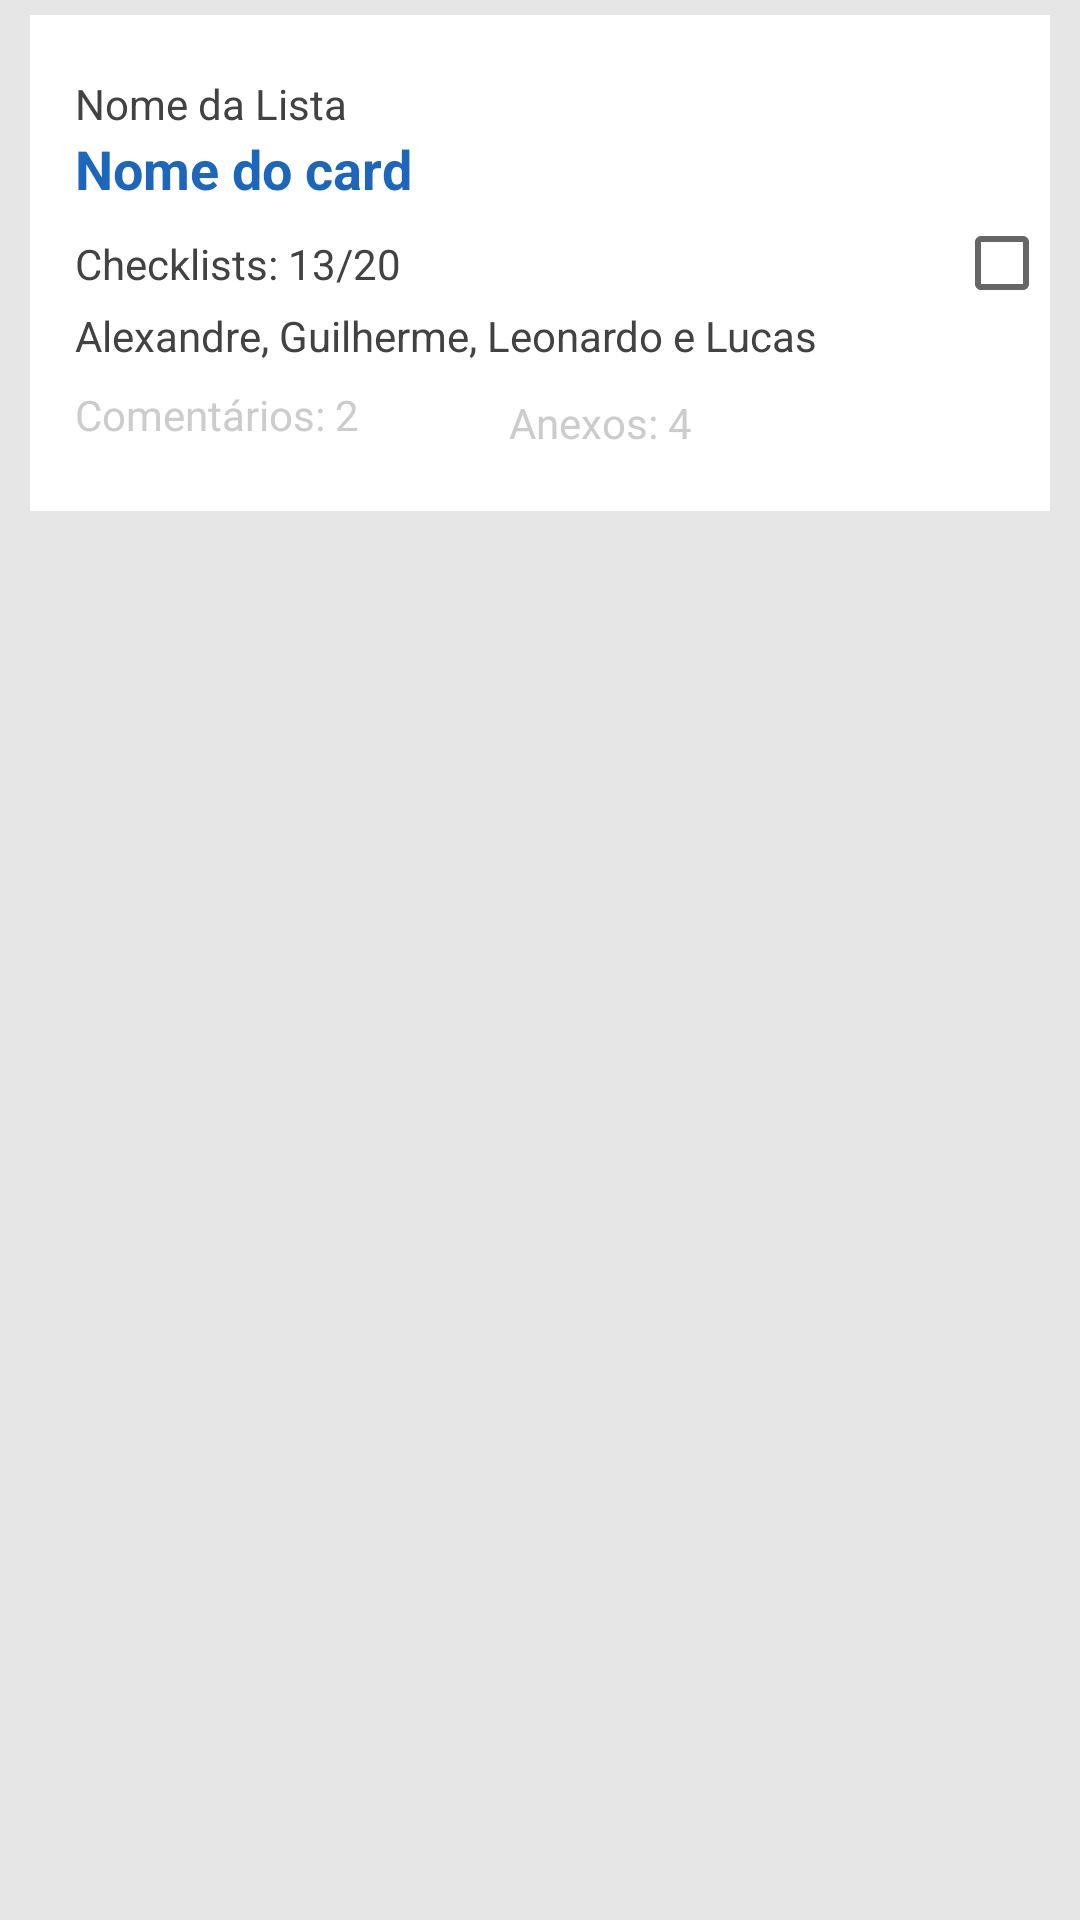

Produce the Android XML layout that renders to this screen, including the resource entries it uses.
<!-- AndroidManifest.xml: application theme AppTheme -->
<!-- res/layout/board_detail_list_view.xml -->
<?xml version="1.0" encoding="utf-8"?>
<LinearLayout xmlns:android="http://schemas.android.com/apk/res/android"
              android:layout_width="match_parent"
              android:layout_height="wrap_content"
              android:orientation="horizontal"
              android:paddingTop="5sp"
              android:paddingRight="10sp"
              android:paddingBottom="5sp"
              android:paddingLeft="10sp"
              android:background="@color/greyListView">

    <LinearLayout
        android:layout_width="match_parent"
        android:layout_height="wrap_content"
        android:background="@color/white">

        <LinearLayout
            android:layout_width="wrap_content"
            android:layout_height="wrap_content"
            android:orientation="vertical"
            android:layout_marginBottom="20sp"
            android:layout_marginTop="20sp"
            android:layout_marginLeft="10sp"
            android:layout_marginStart="10sp"
            android:layout_weight="1">

            <TextView
                android:id="@+id/tv_listTitle"
                android:layout_width="match_parent"
                android:layout_height="match_parent"
                android:layout_marginLeft="5sp"
                android:gravity="center_vertical"
                android:textColor="@color/blackDuck"
                android:text="Nome da Lista"/>

            <TextView
                android:id="@+id/tv_cardName"
                android:layout_width="match_parent"
                android:layout_height="match_parent"
                android:layout_marginLeft="5sp"
                android:textSize="18sp"
                android:textStyle="bold"
                android:gravity="center_vertical"
                android:textColor="@color/colorPrimaryDark"
                android:text="Nome do card"/>

            <TextView
                android:id="@+id/tv_checkLists"
                android:layout_width="match_parent"
                android:layout_height="match_parent"
                android:layout_marginLeft="5sp"
                android:layout_marginTop="10dp"
                android:gravity="center_vertical"
                android:textColor="@color/blackDuck"
                android:text="Checklists: 13/20"/>

            <TextView
                android:id="@+id/tv_membersName"
                android:layout_width="match_parent"
                android:layout_height="match_parent"
                android:layout_marginLeft="5sp"
                android:layout_marginTop="5dp"
                android:gravity="center_vertical"
                android:textColor="@color/blackDuck"
                android:text="Alexandre, Guilherme, Leonardo e Lucas"/>

            <LinearLayout
                android:layout_width="match_parent"
                android:layout_height="wrap_content"
                android:orientation="horizontal">
                <TextView
                    android:id="@+id/tv_comments"
                    android:layout_width="wrap_content"
                    android:layout_height="match_parent"
                    android:layout_marginLeft="5sp"
                    android:layout_marginTop="5dp"
                    android:gravity="center_vertical"
                    android:textColor="@color/lightGreyDuck"
                    android:text="Comentários: 2"/>

                <TextView
                    android:id="@+id/tv_attachments"
                    android:layout_width="wrap_content"
                    android:layout_height="match_parent"
                    android:layout_marginLeft="50sp"
                    android:layout_marginTop="10dp"
                    android:gravity="center_vertical"
                    android:textColor="@color/lightGreyDuck"
                    android:text="Anexos: 4"/>

            </LinearLayout>
        </LinearLayout>

        <LinearLayout
            android:layout_width="wrap_content"
            android:layout_height="match_parent"
            android:gravity="left|center_vertical">

            <CheckBox
                android:layout_width="wrap_content"
                android:layout_height="wrap_content"
                android:id="@+id/cb_card"/>
        </LinearLayout>
    </LinearLayout>

</LinearLayout>
<!-- resources referenced by this layout -->
<resources>
  <color name="blackDuck">#424242</color>
  <color name="colorPrimaryDark">#1C66BB</color>
  <color name="greyListView">#E6E6E6</color>
  <color name="lightGreyDuck">#CCC</color>
  <color name="white">#FFFFFF</color>
  <style name="AppTheme" parent="Theme.AppCompat.Light.DarkActionBar">
          
          <item name="colorPrimary">@color/colorPrimary</item>
          <item name="colorPrimaryDark">@color/colorPrimaryDark</item>
          <item name="colorAccent">@color/colorAccent</item>
      </style>
  <color name="colorPrimary">#2178DD</color>
  <color name="colorAccent">#E34739</color>
</resources>
